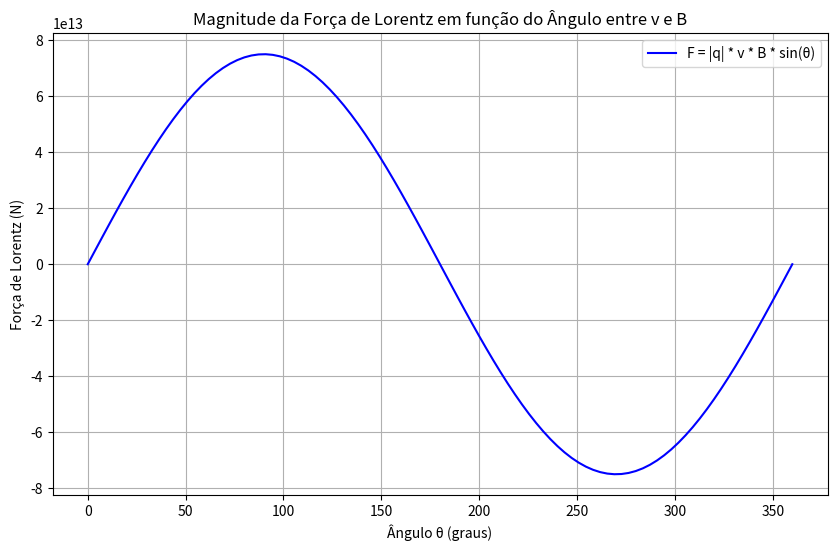

Recreate this plot in Python.
import numpy as np
import matplotlib.pyplot as plt
# PROGRAMA PARA PLOTAR A FORÇA DE LORENTZ EM UMA PARTÍCULA CARREGADA
# Entrada dos valores
q = 1.5e10                      #float(input("Insira a carga da partícula em Coulombs (C): "))
v = 1e3                      #float(input("Insira a velocidade da partícula em metros por segundo (m/s): "))
B = 5                      #float(input("Insira o campo magnético em Teslas (T): "))
theta_min = 0             #float(input("Insira o ângulo mínimo em graus: "))
theta_max = 360             #float(input("Insira o ângulo máximo em graus: "))

# Ângulos entre a velocidade e o campo magnético
theta_degrees = np.linspace(theta_min, theta_max, 100)
theta_radians = np.radians(theta_degrees)

# Cálculo da magnitude da força de Lorentz
F = np.abs(q) * v * B * np.sin(theta_radians)

# Plot do gráfico
plt.figure(figsize=(10, 6))
plt.plot(theta_degrees, F, label='F = |q| * v * B * sin(θ)', color='blue')
plt.xlabel('Ângulo θ (graus)')
plt.ylabel('Força de Lorentz (N)')
plt.title('Magnitude da Força de Lorentz em função do Ângulo entre v e B')
plt.legend()
plt.grid(True)
plt.show()
